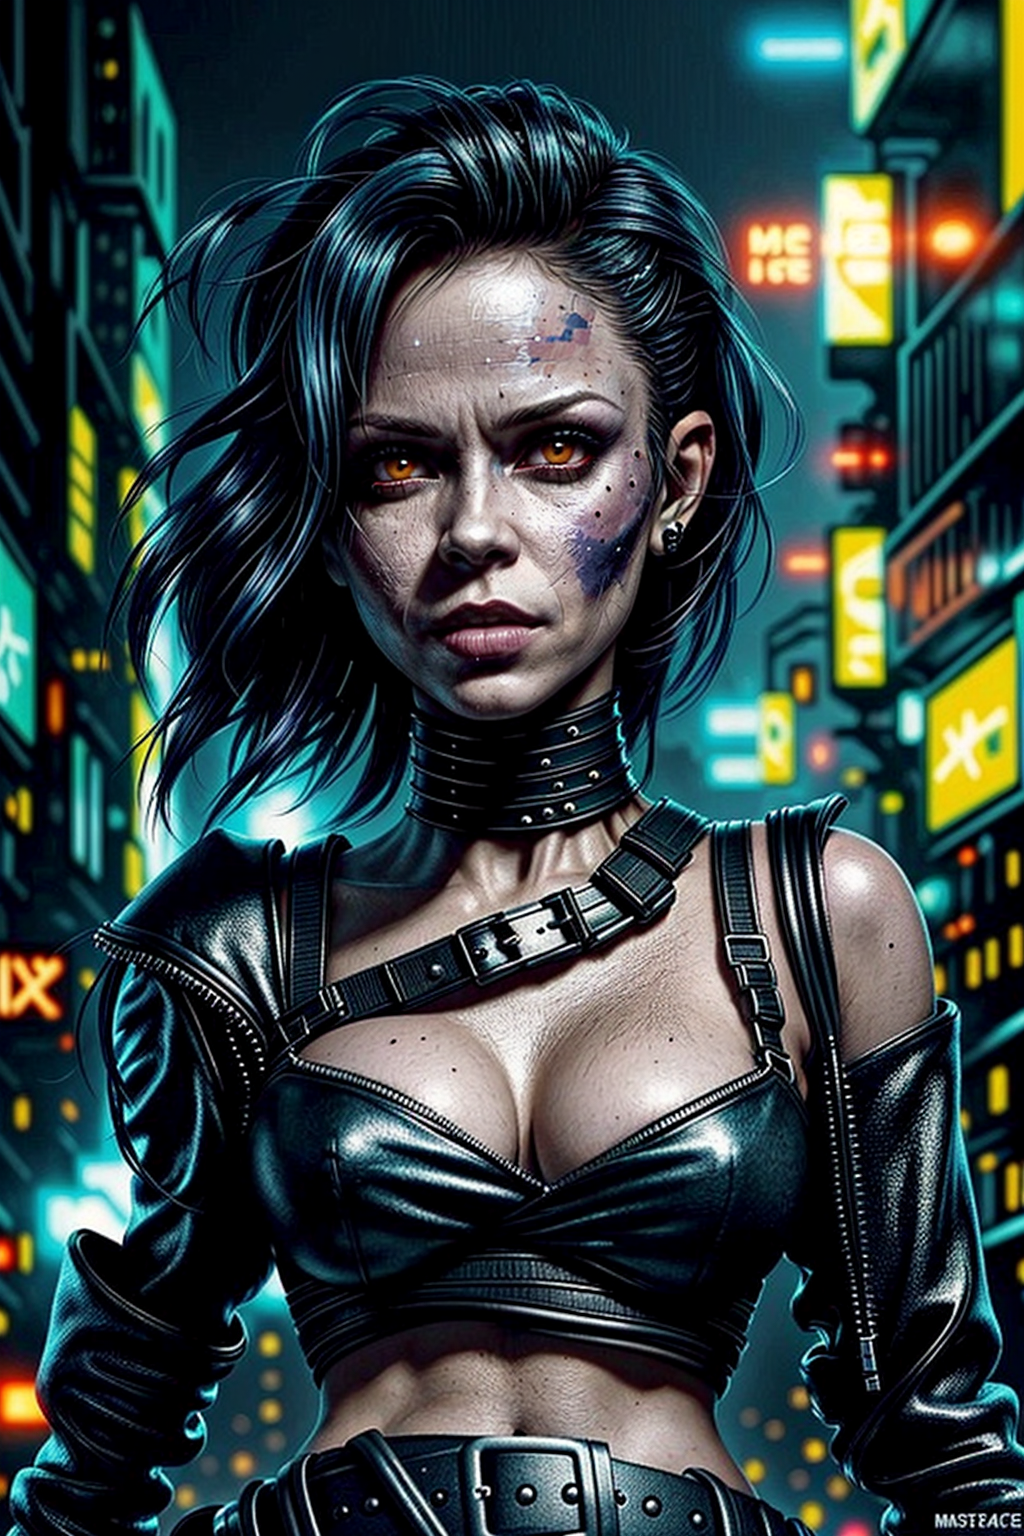
Generation parameters embedded in this image by AUTOMATIC1111 Stable Diffusion web UI or a fork of it (Forge, ...) (PNG 'parameters' text chunk):
create 45 mega pixl, (1person,waist-high portrait:1.6,close-up:1.2),solo, standing, background is a A TECHNO CLUB AT NIGHT IN A POST APOCALYPTIC CYBERPUNK CITY,MASTERPEACE, vedrry detailed
Negative prompt: logos, letters, words, 
Steps: 72, Sampler: DPM++ 2M, Schedule type: Karras, CFG scale: 7, Seed: 1526805981, Size: 512x768, Model hash: a4f3e1526c, Model: dreamshaper_8LCM, Denoising strength: 0.7, ADetailer model: face_yolov8n.pt, ADetailer confidence: 0.3, ADetailer dilate erode: 4, ADetailer mask blur: 4, ADetailer denoising strength: 0.4, ADetailer inpaint only masked: True, ADetailer inpaint padding: 32, ADetailer version: 24.4.2, Hires upscale: 2, Hires upscaler: Latent, Version: 1.9.3